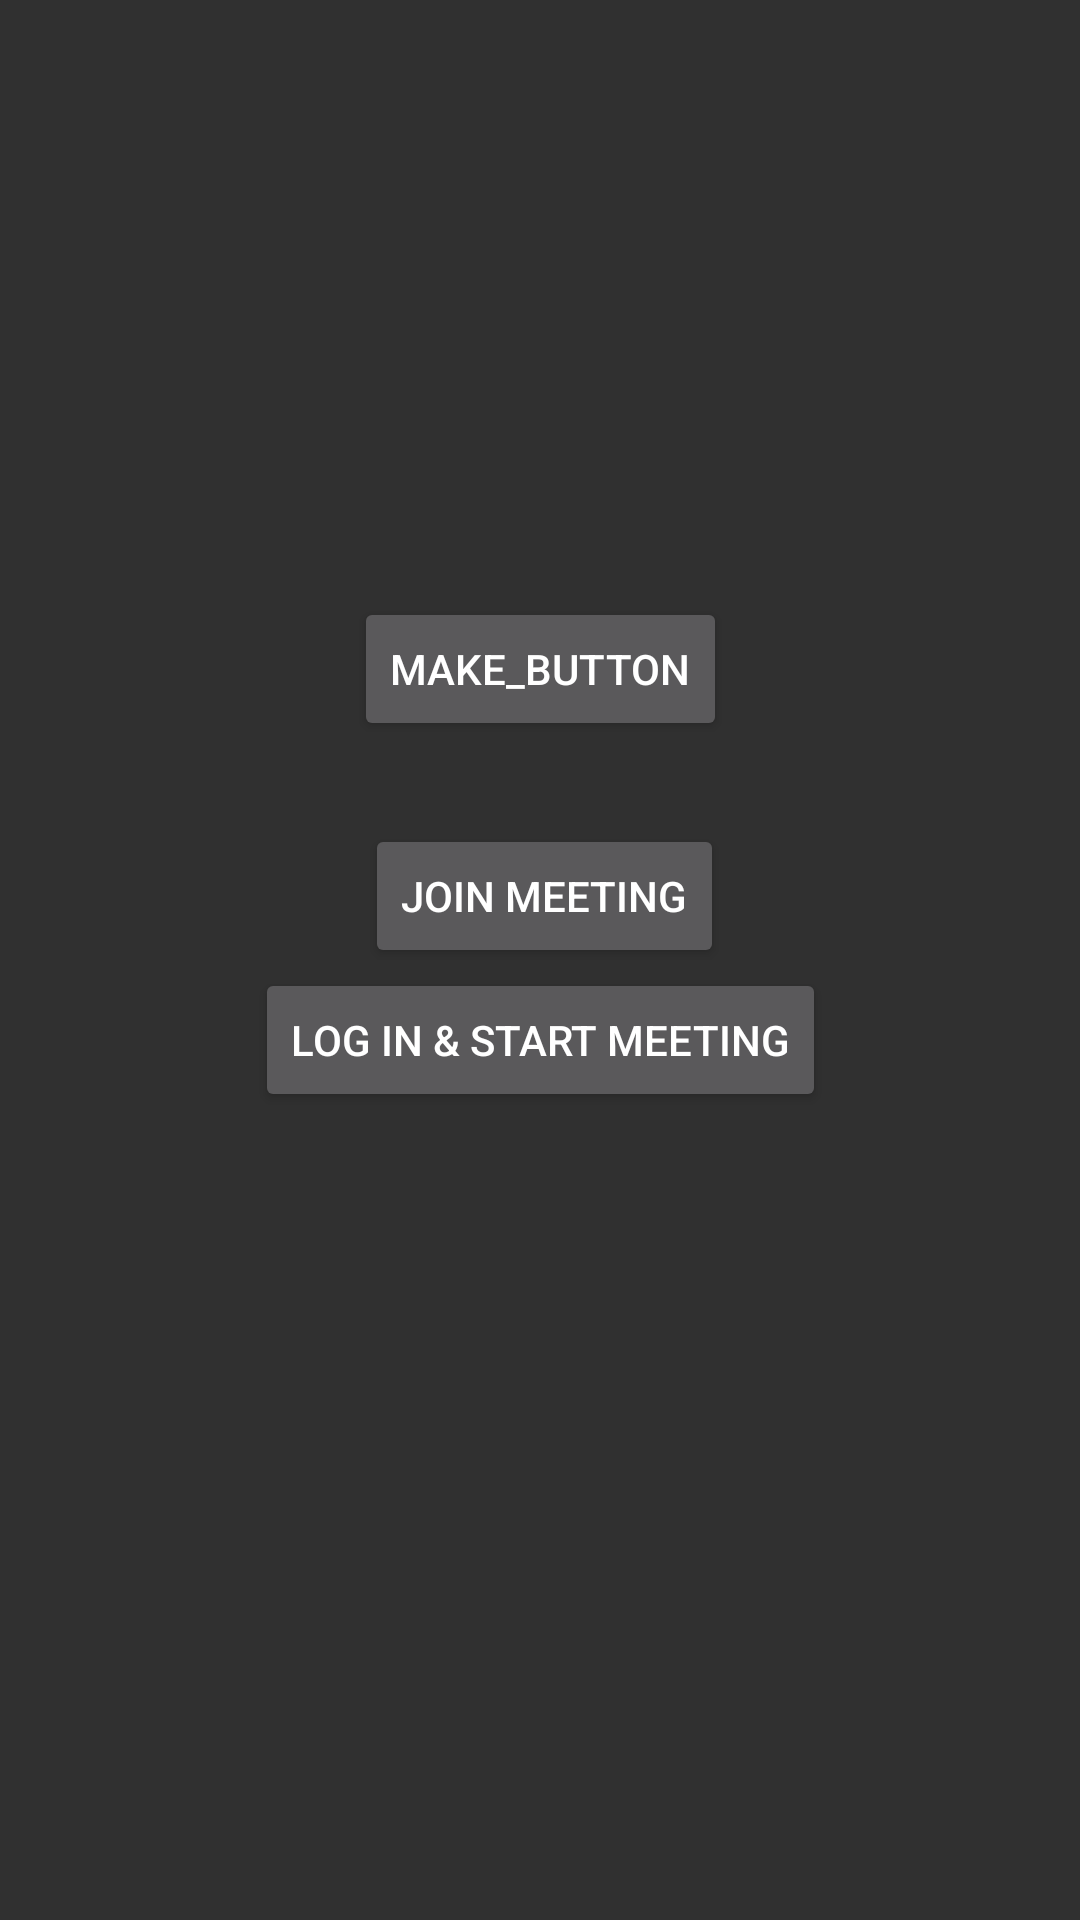

Here is an Android app screen rendered from its layout file. Give the layout XML and the strings, colors and styles it references.
<!-- AndroidManifest.xml: application theme Theme.AppCompat.NoActionBar -->
<!-- res/layout/activity_main.xml -->
<?xml version="1.0" encoding="utf-8"?>
<androidx.constraintlayout.widget.ConstraintLayout xmlns:android="http://schemas.android.com/apk/res/android"
    xmlns:app="http://schemas.android.com/apk/res-auto"
    xmlns:tools="http://schemas.android.com/tools"
    android:layout_width="match_parent"
    android:layout_height="match_parent"
    tools:context=".MainActivity">

    <Button
        android:id="@+id/make_button"
        android:layout_width="wrap_content"
        android:layout_height="wrap_content"
        android:text="make_button"
        app:layout_constraintBottom_toBottomOf="parent"
        app:layout_constraintEnd_toEndOf="parent"
        app:layout_constraintLeft_toLeftOf="parent"
        app:layout_constraintRight_toRightOf="parent"
        app:layout_constraintStart_toStartOf="parent"
        app:layout_constraintTop_toTopOf="parent"
        app:layout_constraintVertical_bias="0.336" />

    <Button
        android:id="@+id/join_button"
        android:layout_width="wrap_content"
        android:layout_height="wrap_content"
        android:text="join meeting"
        app:layout_constraintBottom_toBottomOf="parent"
        app:layout_constraintHorizontal_bias="0.506"
        app:layout_constraintLeft_toLeftOf="parent"
        app:layout_constraintRight_toRightOf="parent"
        app:layout_constraintTop_toTopOf="parent"
        app:layout_constraintVertical_bias="0.464" />

    <Button
        android:id="@+id/login_button"
        android:layout_width="wrap_content"
        android:layout_height="wrap_content"
        android:text="log in &amp; start meeting"
        app:layout_constraintTop_toBottomOf="@id/join_button"
        app:layout_constraintStart_toStartOf="parent"
        app:layout_constraintEnd_toEndOf="parent"/>

</androidx.constraintlayout.widget.ConstraintLayout>
<!-- resources referenced by this layout -->
<resources>

</resources>
